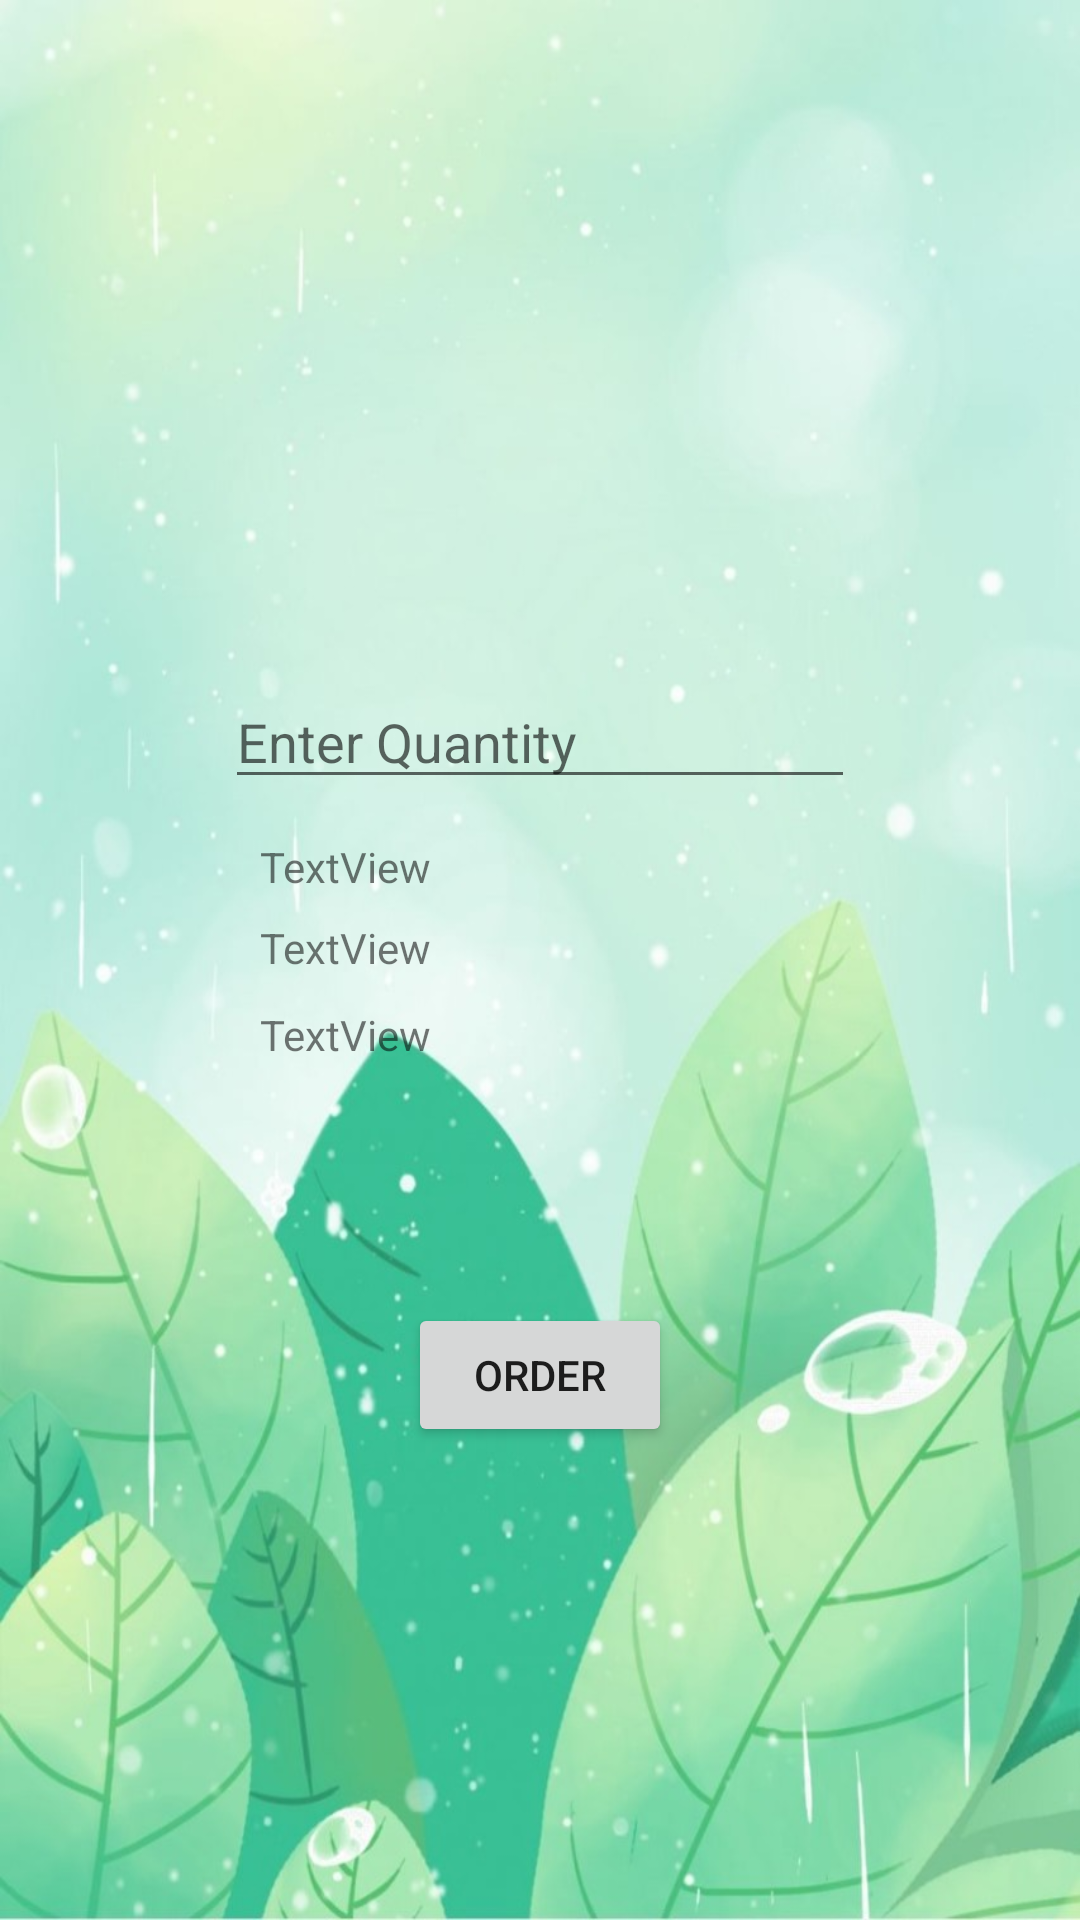

Produce the Android XML layout that renders to this screen, including the resource entries it uses.
<!-- AndroidManifest.xml: application theme Theme.Loginsqllite -->
<!-- res/layout/activity_get_quantity.xml -->
<?xml version="1.0" encoding="utf-8"?>
<androidx.constraintlayout.widget.ConstraintLayout xmlns:android="http://schemas.android.com/apk/res/android"
    xmlns:app="http://schemas.android.com/apk/res-auto"
    xmlns:tools="http://schemas.android.com/tools"
    android:id="@+id/main"
    android:layout_width="match_parent"
    android:layout_height="match_parent"
    android:background="@drawable/cons"
    tools:context=".GetQuantity">

    <EditText
        android:id="@+id/getQuantity"
        android:layout_width="wrap_content"
        android:layout_height="wrap_content"
        android:layout_marginTop="225dp"
        android:ems="10"
        android:hint="Enter Quantity"
        android:inputType="number"
        app:layout_constraintEnd_toEndOf="parent"
        app:layout_constraintStart_toStartOf="parent"
        app:layout_constraintTop_toTopOf="parent" />

    <TextView
        android:id="@+id/maxQuantity"
        android:layout_width="wrap_content"
        android:layout_height="wrap_content"
        android:layout_marginTop="8dp"
        android:text="TextView"
        app:layout_constraintEnd_toEndOf="parent"
        app:layout_constraintHorizontal_bias="0.286"
        app:layout_constraintStart_toStartOf="parent"
        app:layout_constraintTop_toBottomOf="@+id/pricePerKg" />

    <TextView
        android:id="@+id/pricePerKg"
        android:layout_width="wrap_content"
        android:layout_height="wrap_content"
        android:layout_marginTop="13dp"
        android:text="TextView"
        app:layout_constraintEnd_toEndOf="parent"
        app:layout_constraintHorizontal_bias="0.286"
        app:layout_constraintStart_toStartOf="parent"
        app:layout_constraintTop_toBottomOf="@+id/getQuantity" />

    <TextView
        android:id="@+id/totalPrice"
        android:layout_width="wrap_content"
        android:layout_height="wrap_content"
        android:layout_marginTop="10dp"
        android:text="TextView"
        app:layout_constraintEnd_toEndOf="parent"
        app:layout_constraintHorizontal_bias="0.286"
        app:layout_constraintStart_toStartOf="parent"
        app:layout_constraintTop_toBottomOf="@+id/maxQuantity" />

    <Button
        android:id="@+id/orderButton"
        android:layout_width="wrap_content"
        android:layout_height="wrap_content"
        android:layout_marginTop="168dp"
        android:text="Order"
        app:layout_constraintEnd_toEndOf="parent"
        app:layout_constraintStart_toStartOf="parent"
        app:layout_constraintTop_toBottomOf="@+id/getQuantity" />
</androidx.constraintlayout.widget.ConstraintLayout>
<!-- resources referenced by this layout -->
<resources>
  <!-- drawable cons: jpg bitmap (drawable, 95990 bytes) -->
  <style name="Theme.Loginsqllite" parent="Theme.AppCompat.Light.DarkActionBar">
      <item name="android:label">FARMVOX</item>
      </style>
</resources>
